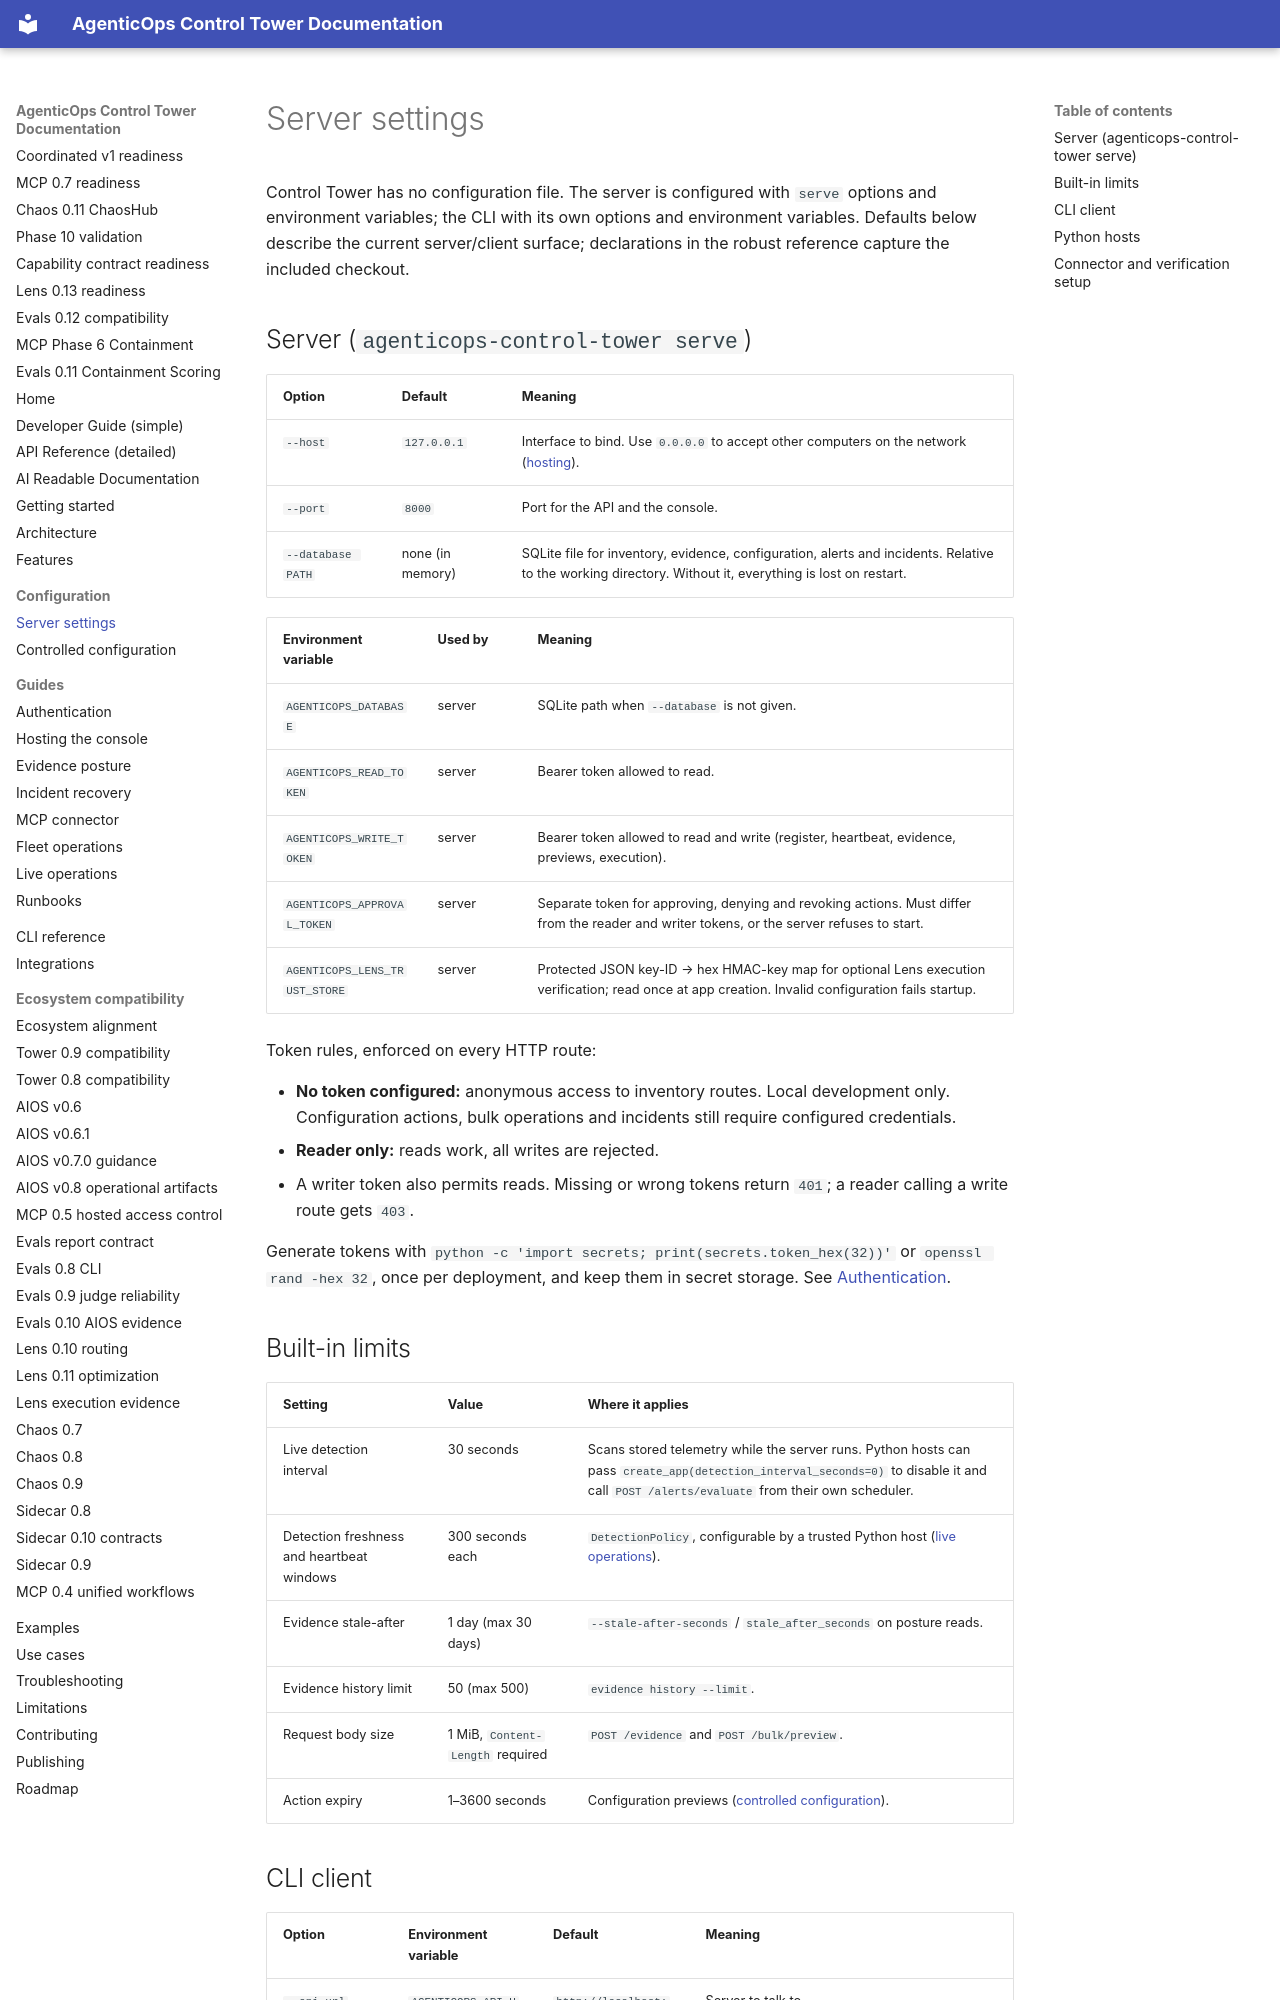

repository: DeepAgentLabs/agenticops-control-tower · page: settings/index.html · generator: mkdocs

# Server settings

Control Tower has no configuration file. The server is configured with
`serve` options and environment variables; the CLI with its own options and
environment variables. Defaults below describe the current server/client surface; declarations in the robust reference capture the included checkout.

## Server (`agenticops-control-tower serve`)

| Option | Default | Meaning |
| --- | --- | --- |
| `--host` | `127.0.0.1` | Interface to bind. Use `0.0.0.0` to accept other computers on the network ([hosting](hosting.md)). |
| `--port` | `8000` | Port for the API and the console. |
| `--database PATH` | none (in memory) | SQLite file for inventory, evidence, configuration, alerts and incidents. Relative to the working directory. Without it, everything is lost on restart. |

| Environment variable | Used by | Meaning |
| --- | --- | --- |
| `AGENTICOPS_DATABASE` | server | SQLite path when `--database` is not given. |
| `AGENTICOPS_READ_TOKEN` | server | Bearer token allowed to read. |
| `AGENTICOPS_WRITE_TOKEN` | server | Bearer token allowed to read and write (register, heartbeat, evidence, previews, execution). |
| `AGENTICOPS_APPROVAL_TOKEN` | server | Separate token for approving, denying and revoking actions. Must differ from the reader and writer tokens, or the server refuses to start. |
| `AGENTICOPS_LENS_TRUST_STORE` | server | Protected JSON key-ID → hex HMAC-key map for optional Lens execution verification; read once at app creation. Invalid configuration fails startup. |

Token rules, enforced on every HTTP route:

- **No token configured:** anonymous access to inventory routes. Local development
  only. Configuration actions, bulk operations and incidents still require
  configured credentials.
- **Reader only:** reads work, all writes are rejected.
- A writer token also permits reads. Missing or wrong tokens return `401`; a
  reader calling a write route gets `403`.

Generate tokens with `python -c 'import secrets; print(secrets.token_hex(32))'`
or `openssl rand -hex 32`, once per deployment, and keep them in secret storage.
See [Authentication](authentication.md).

## Built-in limits

| Setting | Value | Where it applies |
| --- | --- | --- |
| Live detection interval | 30 seconds | Scans stored telemetry while the server runs. Python hosts can pass `create_app(detection_interval_seconds=0)` to disable it and call `POST /alerts/evaluate` from their own scheduler. |
| Detection freshness and heartbeat windows | 300 seconds each | `DetectionPolicy`, configurable by a trusted Python host ([live operations](live-operations.md)). |
| Evidence stale-after | 1 day (max 30 days) | `--stale-after-seconds` / `stale_after_seconds` on posture reads. |
| Evidence history limit | 50 (max 500) | `evidence history --limit`. |
| Request body size | 1 MiB, `Content-Length` required | `POST /evidence` and `POST /bulk/preview`. |
| Action expiry | 1–3600 seconds | Configuration previews ([controlled configuration](configuration.md)). |
